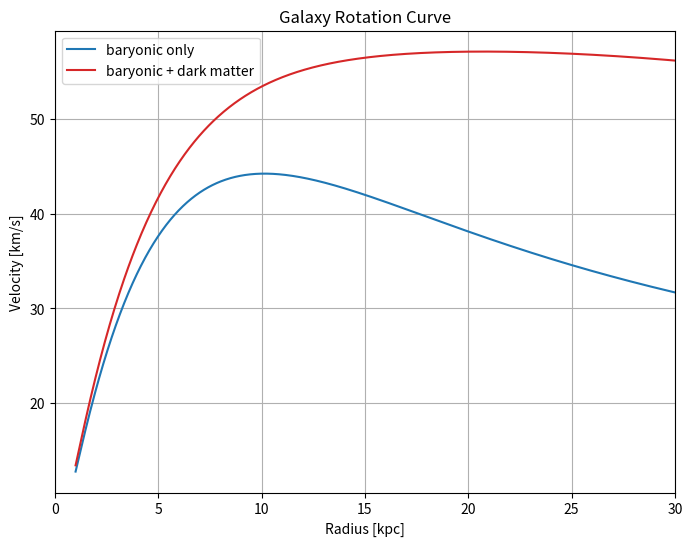

Generate this figure with matplotlib:
import numpy as np
import matplotlib.pyplot as plt
from scipy.integrate import quad

# === galaxy rotation curve ===
# Make a simple model of galaxy rotation curve
# by assuming a spherical mass distribution and integrating
# the mass density to get enclosed mass at each radius.

# circular velocity at radius r due to enclosed mass M
def v_circular(r, M):
    G = 6.67430e-11  # m^3 kg^-1 s^-2
    return np.sqrt(G * M / r)

# calculate enclosed mass for a given radius with a exponential density profile
def mass_enclosed(r, rho0, r0):
    integrand = lambda r_prime: 4 * np.pi * r_prime**2 * rho0 * np.exp(-r_prime / r0)
    M, err = quad(integrand, 0, r)
    return M

# ------ Integration and Plotting ------

# For convenience, assume an exponential density profile: rho(r) = rho0*exp(-r/r0)
# This is an extremely simplified model and does not represent real galaxies accurately.
rho0 = 1e7  # in Msun/kpc^3
r0 = 3.0    # in kpc

# For convenience, assume dark matter halo density profile: rho(r) = rho0_dm*exp(-r/r0_dm)
# Commonly used models for dark matter halo density profile include NFW, Einasto, Burkert, etc.
# Here we just use an exponential for simplicity.
# Change rho0_dm and r0_dm to see different effects.
rho0_dm = 1e6  # in Msun/kpc^3
r0_dm = 10.0   # in kpc

radii = np.linspace(1, 30, 1000)  # in kpc
### Find the enclosed mass at each radii and the corresponding velocities
# for convenience, adding a constant central mass
masses = np.array([mass_enclosed(r, rho0, r0)+4e6 for r in radii])  # in Msun
velocities = v_circular(radii * 3e19, masses * 2e30)  # convert kpc to m and Msun to kg
velocities /= 1e3  # convert to km/s

### Now include dark matter halo
masses_dm = np.array([mass_enclosed(r, rho0_dm, r0_dm) for r in radii])  # in Msun
masses_total = masses + masses_dm
velocities_total = v_circular(radii * 3e19, masses_total * 2e30)  # convert kpc to m and Msun to kg
velocities_total /= 1e3  # convert to km/s

# Plot rotation curve
fig, ax = plt.subplots(figsize=(8, 6))
ax.plot(radii, velocities, label='baryonic only', color='tab:blue')
ax.plot(radii, velocities_total, label='baryonic + dark matter', color='tab:red')
ax.set_xlim(0,30)
ax.set_title('Galaxy Rotation Curve')
ax.set_xlabel('Radius [kpc]')
ax.set_ylabel('Velocity [km/s]')
plt.legend()
plt.grid()
plt.savefig('galaxy_rotation_curve.png')
plt.show()


# note: this is a highly simplified model and does not represent real galaxies accurately.
